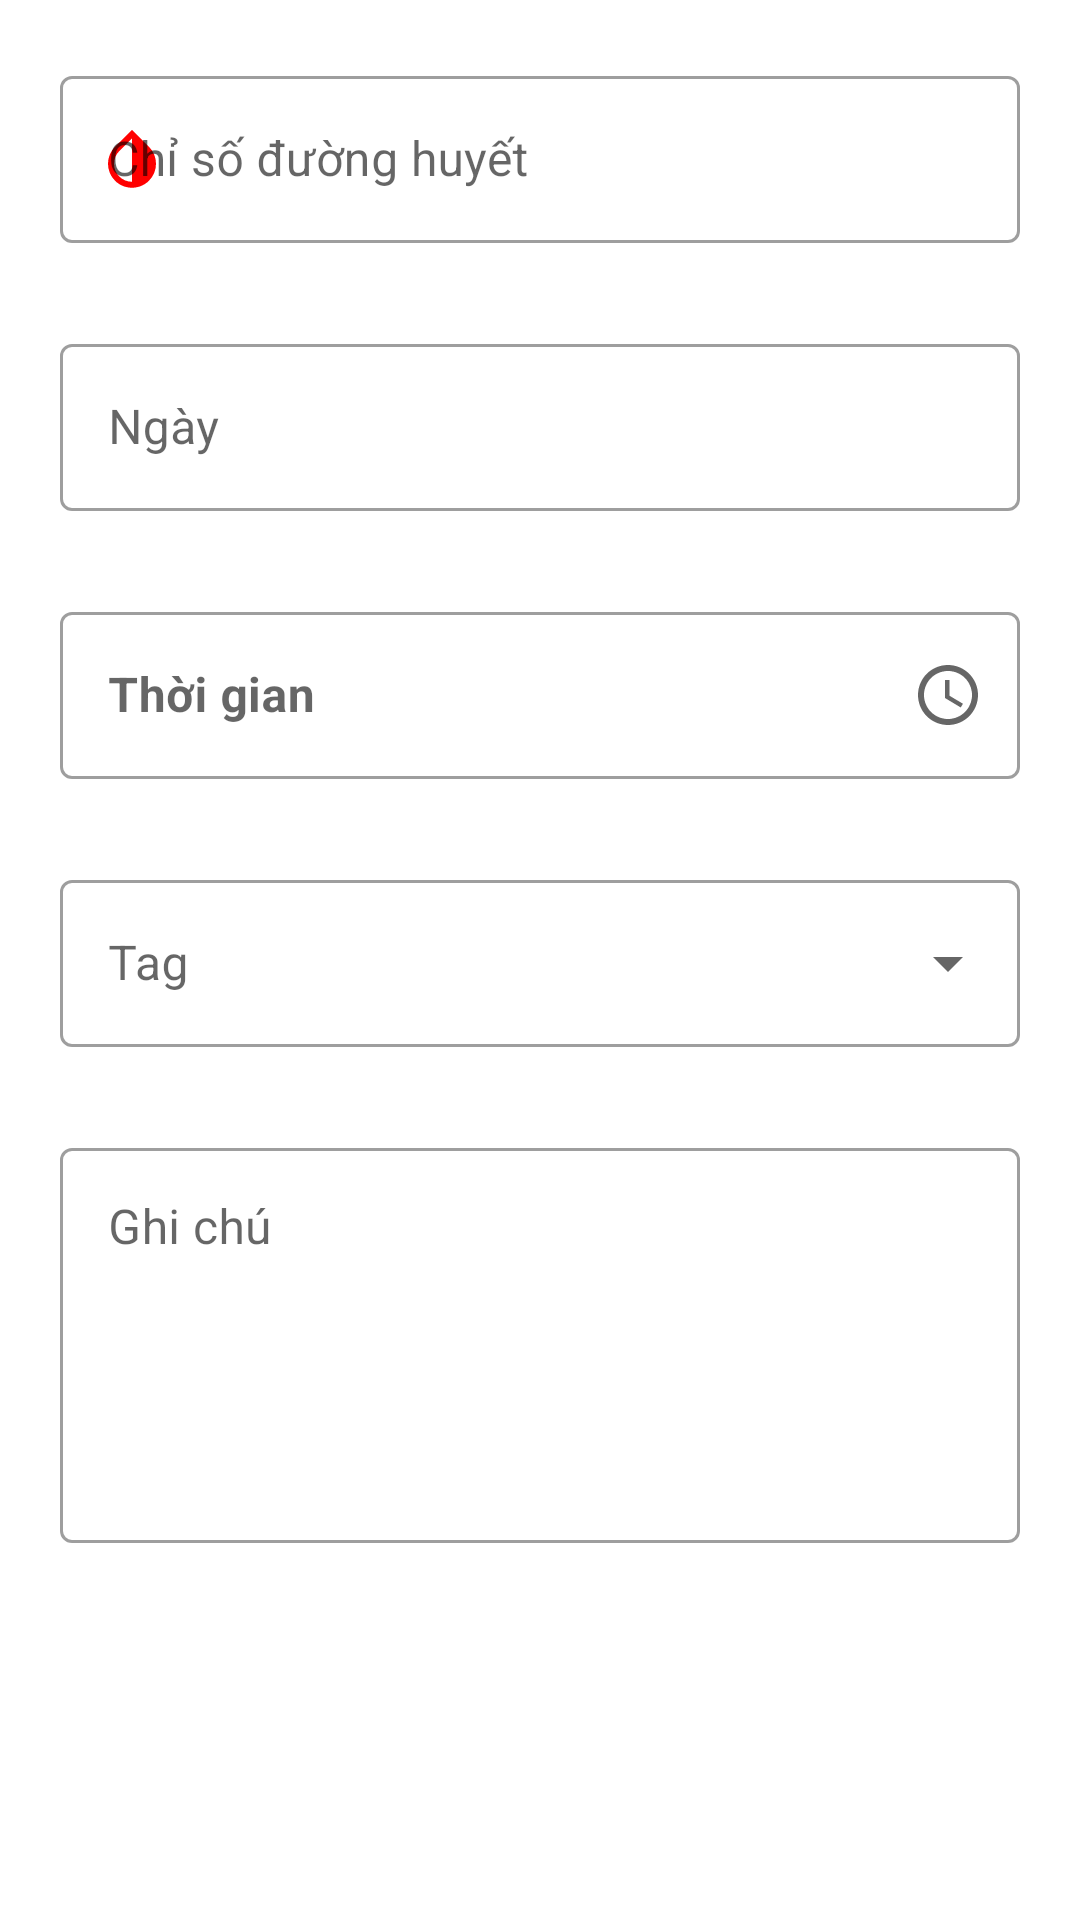

Reconstruct the res/layout file that produces this screen, plus the resources it refers to.
<!-- AndroidManifest.xml: application theme AppTheme -->
<!-- res/layout/content_add_record.xml -->
<?xml version="1.0" encoding="utf-8"?>
<LinearLayout
    xmlns:android="http://schemas.android.com/apk/res/android"
    xmlns:app="http://schemas.android.com/apk/res-auto"
    android:layout_width="match_parent"
    android:layout_height="match_parent"
    android:orientation="vertical"
    android:padding="@dimen/padding_content">

    <com.google.android.material.textfield.TextInputLayout
        android:id="@+id/glycemic_index_text_layout"
        android:layout_width="match_parent"
        android:layout_height="wrap_content"
        android:hint="@string/glycemic_index"
        app:startIconDrawable="@drawable/ic_drop"
        app:startIconTint="@color/colorHigh"
        app:endIconMode="clear_text"
        app:errorEnabled="true"
        style="@style/Widget.MaterialComponents.TextInputLayout.OutlinedBox">

        <com.google.android.material.textfield.TextInputEditText
            android:id="@+id/glycemic_index_text"
            android:layout_width="match_parent"
            android:layout_height="wrap_content"
            android:inputType="numberDecimal"
            android:textColor="@color/colorText"/>
    </com.google.android.material.textfield.TextInputLayout>

    <com.google.android.material.textfield.TextInputLayout
        android:id="@+id/date_input_layout"
        android:layout_width="match_parent"
        android:layout_height="wrap_content"
        android:hint="@string/date"
        android:layout_marginTop="@dimen/content_margin_top"
        app:errorEnabled="true"
        app:endIconDrawable="@drawable/ic_calendar"
        app:endIconMode="custom"
        style="@style/Widget.MaterialComponents.TextInputLayout.OutlinedBox">

        <com.google.android.material.textfield.TextInputEditText
            android:id="@+id/record_date_text"
            android:layout_width="match_parent"
            android:layout_height="wrap_content"
            android:inputType="none"
            android:textColor="@color/colorText"/>
    </com.google.android.material.textfield.TextInputLayout>

    <com.google.android.material.textfield.TextInputLayout
        android:id="@+id/time_input_layout"
        android:layout_width="match_parent"
        android:layout_height="wrap_content"
        android:hint="@string/time_hint"
        android:layout_marginTop="@dimen/content_margin_top"
        app:errorEnabled="true"
        app:endIconDrawable="@drawable/ic_clock"
        app:endIconMode="custom"
        style="@style/Widget.MaterialComponents.TextInputLayout.OutlinedBox">

        <com.google.android.material.textfield.TextInputEditText
            android:id="@+id/time_record_text"
            android:layout_width="match_parent"
            android:layout_height="match_parent"
            android:textColor="@color/colorPrimary"
            android:textStyle="bold" />
    </com.google.android.material.textfield.TextInputLayout>

    <com.google.android.material.textfield.TextInputLayout
        style="@style/Widget.MaterialComponents.TextInputLayout.OutlinedBox.ExposedDropdownMenu"
        android:id="@+id/tag_autocomplete_layout"
        android:layout_width="match_parent"
        android:layout_height="wrap_content"
        android:hint="@string/tag_hint"
        android:layout_marginTop="@dimen/content_margin_top"
        app:errorEnabled="true">

        <AutoCompleteTextView
            android:id="@+id/tag_autocompletetext"
            android:layout_width="match_parent"
            android:layout_height="wrap_content"
            android:dropDownHeight="200dp"
            android:textColor="@color/colorSecondary"
            android:inputType="none" />

    </com.google.android.material.textfield.TextInputLayout>

    <com.google.android.material.textfield.TextInputLayout
        android:layout_width="match_parent"
        android:layout_height="wrap_content"
        android:layout_marginTop="@dimen/content_margin_top"
        android:hint="@string/note"
        app:endIconMode="clear_text"
        style="@style/Widget.MaterialComponents.TextInputLayout.OutlinedBox">

        <com.google.android.material.textfield.TextInputEditText
            android:id="@+id/note"
            android:layout_width="match_parent"
            android:layout_height="wrap_content"
            android:gravity="top|left"
            android:lines="5"
            android:maxLines="20"
            android:textColor="@color/colorText"/>
    </com.google.android.material.textfield.TextInputLayout>
</LinearLayout>
<!-- resources referenced by this layout -->
<resources>
  <color name="colorHigh">#ff0000</color>
  <color name="colorPrimary">#1976d2</color>
  <color name="colorSecondary">#01579b</color>
  <color name="colorText">#000000</color>
  <dimen name="content_margin_top">8dp</dimen>
  <dimen name="padding_content">20dp</dimen>
  <!-- drawable ic_clock (drawable) -->
  <vector xmlns:android="http://schemas.android.com/apk/res/android"
      android:width="24dp"
      android:height="24dp"
      android:viewportWidth="24"
      android:viewportHeight="24">
    <path
        android:fillColor="#FF1976d2"
        android:pathData="M11.99,2C6.47,2 2,6.48 2,12s4.47,10 9.99,10C17.52,22 22,17.52 22,12S17.52,2 11.99,2zM12,20c-4.42,0 -8,-3.58 -8,-8s3.58,-8 8,-8 8,3.58 8,8 -3.58,8 -8,8z"/>
    <path
        android:fillColor="#FF1976d2"
        android:pathData="M12.5,7H11v6l5.25,3.15 0.75,-1.23 -4.5,-2.67z"/>
  </vector>
  <!-- drawable ic_drop (drawable) -->
  <vector xmlns:android="http://schemas.android.com/apk/res/android"
      android:width="24dp"
      android:height="24dp"
      android:viewportWidth="24"
      android:viewportHeight="24">
    <path
        android:fillColor="#FFFF0000"
        android:pathData="M17.66,7.93L12,2.27 6.34,7.93c-3.12,3.12 -3.12,8.19 0,11.31C7.9,20.8 9.95,21.58 12,21.58c2.05,0 4.1,-0.78 5.66,-2.34 3.12,-3.12 3.12,-8.19 0,-11.31zM12,19.59c-1.6,0 -3.11,-0.62 -4.24,-1.76C6.62,16.69 6,15.19 6,13.59s0.62,-3.11 1.76,-4.24L12,5.1v14.49z"/>
  </vector>
  <string name="date">Ngày</string>
  <string name="glycemic_index">Chỉ số đường huyết</string>
  <string name="note">Ghi chú</string>
  <string name="tag_hint">Tag</string>
  <string name="time_hint">Thời gian</string>
  <style name="AppTheme" parent="Theme.MaterialComponents.DayNight.NoActionBar">
          
          <item name="colorPrimary">@color/colorPrimary</item>
          <item name="colorPrimaryDark">@color/colorPrimaryDark</item>
          <item name="colorAccent">@color/colorAccent</item>
          <item name="colorSecondary">@color/colorSecondary</item>
      </style>
  <color name="colorPrimaryDark">#004ba0</color>
  <color name="colorAccent">#01579b</color>
</resources>
